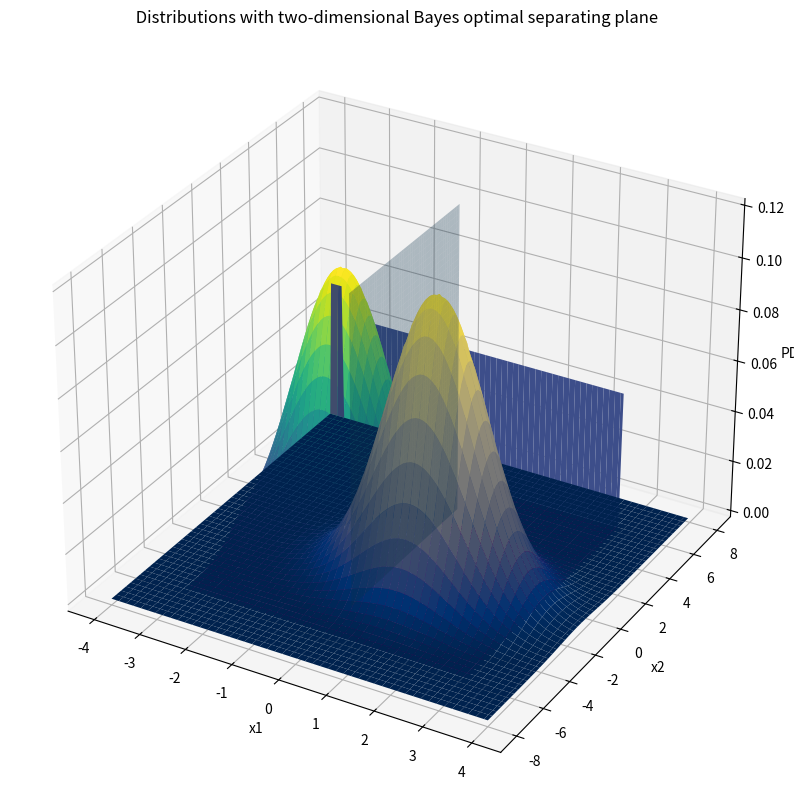

Here is the Python script that generated this plot:
#!/usr/bin/env python
# coding: utf-8

# In[26]:


import numpy as np
import matplotlib.pyplot as plt
N=100
d=2
mean = np.array([[-1],[1]])
cov = np.array([[1, 0], [0, 2]])
s_1, s_2 = cov[0,0], cov[1,1]

x = np.linspace(-3*s_1, 3*s_1, num=100)
y = np.linspace(-3*s_2, 3*s_2, num=100)
X, Y = np.meshgrid(x,y)

x_total=np.zeros((2,100))
x_mat=np.zeros((2,N))           
for i in range(N):
    x_mat= np.array([X[i,:], Y[i,:]])
    x_total=np.append(x_mat,x_total,axis=0)
    
x_total=np.delete(x_total,0,axis=0)
x_total=np.delete(x_total,0,axis=0)

mean_new=np.tile(mean, (1, 100))
mean_new=np.tile(mean_new,(100, 1))
X_new=x_total-mean_new
pdf = np.zeros(X.shape)
k=0
for j in range(100):
    x_opt=X_new[k:k+2,0:,]
    for i in range(100):
        x=x_opt[:,i].reshape(2,1)
        p_out = 1. / (np.sqrt((2 * np.pi)**2 * np.linalg.det(cov))) * np.exp(-(np.linalg.solve(cov, x).T.dot(x / 2)))
        pdf[j,i]=p_out
    k=k+2

#for the second gaussian distribution

mean1 = np.array([[1],[1]])
cov1 = np.array([[1, 0], [0, 2]])
s_11, s_21 = cov[0,0], cov[1,1]

x1 = np.linspace(-4*s_11, 4*s_11, num=100)
y1 = np.linspace(-4*s_21, 4*s_21, num=100)
X1, Y1 = np.meshgrid(x1,y1)

x_total1=np.empty((2,100))
x_mat1=np.zeros((2,N))           
for i in range(N):
    x_mat1= np.array([X1[i,:], Y1[i,:]])
    x_total1=np.append(x_mat1,x_total1,axis=0)
    
x_total1=np.delete(x_total1,0,axis=0)
x_total1=np.delete(x_total1,0,axis=0)

mean_new1=np.tile(mean1, (1, 100))
mean_new1=np.tile(mean_new1,(100, 1))
X_new1=x_total1-mean_new1

k=0
pdf1=np.zeros((100,100))
for j in range(100):
    x_opt1=X_new1[k:k+2,0:,]
    for i in range(100):
        x1=x_opt1[:,i].reshape(2,1)
        p_out1 = 1. / (np.sqrt((2 * np.pi)**2 * np.linalg.det(cov1))) * np.exp(-(np.linalg.solve(cov1, x1).T.dot(x1 / 2)))
        pdf1[j,i]=p_out1
    k=k+2

#plotting things
y_sep = np.linspace(-4,4,100)  
Z = np.linspace(0,0.12,100)
y_sep,Z = np.meshgrid(y_sep,Z)
x_sep = y_sep*0

fig = plt.figure(figsize=(20,10))  
ax = plt.axes(projection='3d')
ax.plot_surface(X, Y, pdf, cmap = 'viridis',antialiased=True, zorder = 0.5)
ax.plot_surface(x_sep,y_sep,Z,alpha=0.3)
ax.plot_surface(X1, Y1, pdf1, cmap = 'cividis')

plt.xlabel("x1")
plt.ylabel("x2")
ax.set_zlabel("PDF")
ax.set_title(' Distributions with two-dimensional Bayes optimal separating plane')


# In[ ]:




